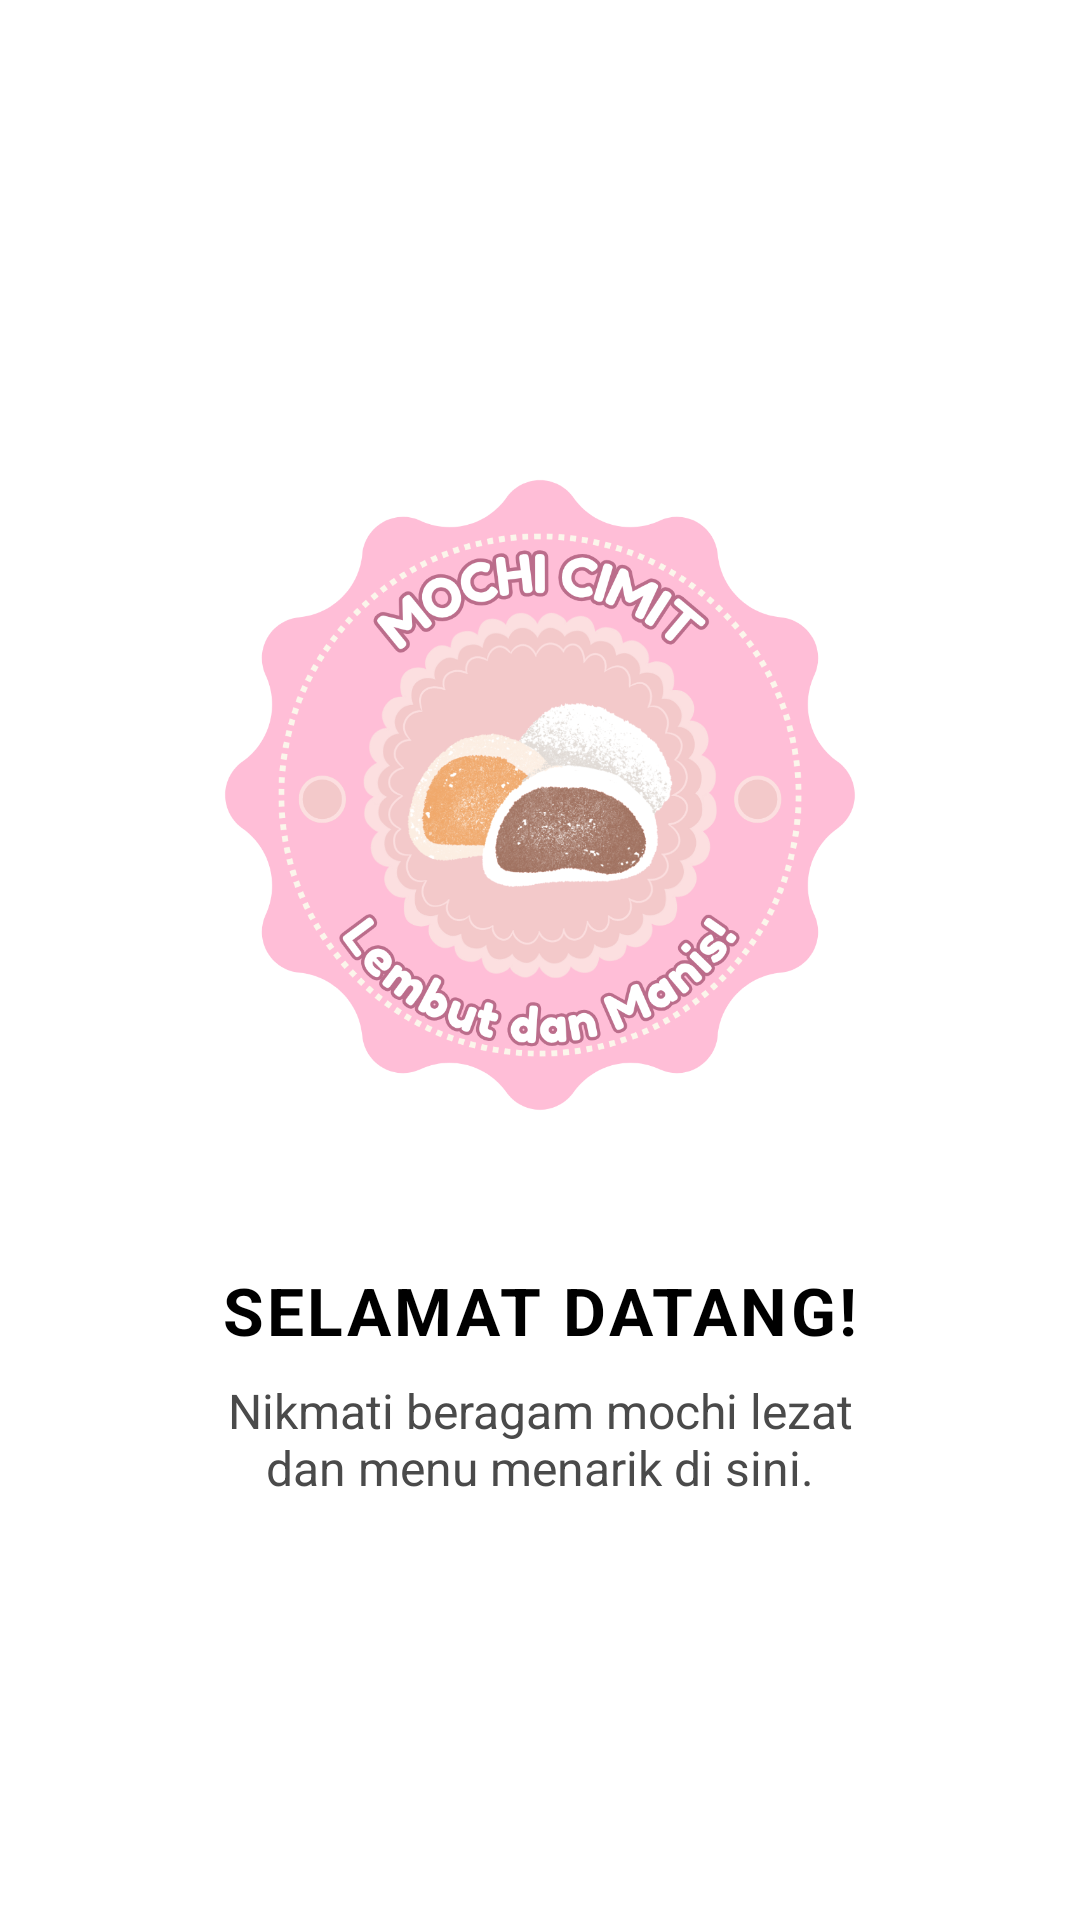

The Android layout XML behind this screen, and the referenced resources:
<!-- AndroidManifest.xml: application theme Theme.MochiCimit -->
<!-- res/layout/activity_main.xml -->
<?xml version="1.0" encoding="utf-8"?>
<LinearLayout xmlns:android="http://schemas.android.com/apk/res/android"
    android:layout_width="match_parent"
    android:layout_height="match_parent"
    android:background="#FFFFFF"
    android:gravity="center"
    android:orientation="vertical"
    android:padding="24dp">

    <ImageView
        android:id="@+id/imgLogo"
        android:layout_width="250dp"
        android:layout_height="250dp"
        android:contentDescription="@string/app_name"
        android:src="@drawable/mochi_cimit" />

    <TextView
        android:id="@+id/tvWelcomeTitle"
        android:layout_width="wrap_content"
        android:layout_height="wrap_content"
        android:layout_marginTop="32dp"
        android:text="@string/welcome_title" android:textColor="#000000"
        android:textSize="22sp"
        android:textStyle="bold"
        android:letterSpacing="0.05" />

    <TextView
        android:id="@+id/tvWelcomeSubtitle"
        android:layout_width="wrap_content"
        android:layout_height="wrap_content"
        android:layout_marginTop="8dp"
        android:gravity="center"
        android:text="@string/welcome_subtitle" android:textColor="#4A4A4A"
        android:textSize="16sp" />

</LinearLayout>
<!-- resources referenced by this layout -->
<resources>
  <!-- drawable mochi_cimit: png bitmap (drawable, 246322 bytes) -->
  <string name="app_name">Mochi Cimit</string>
  <string name="welcome_subtitle">Nikmati beragam mochi lezat\ndan menu menarik di sini.</string>
  <string name="welcome_title">SELAMAT DATANG!</string>
</resources>
